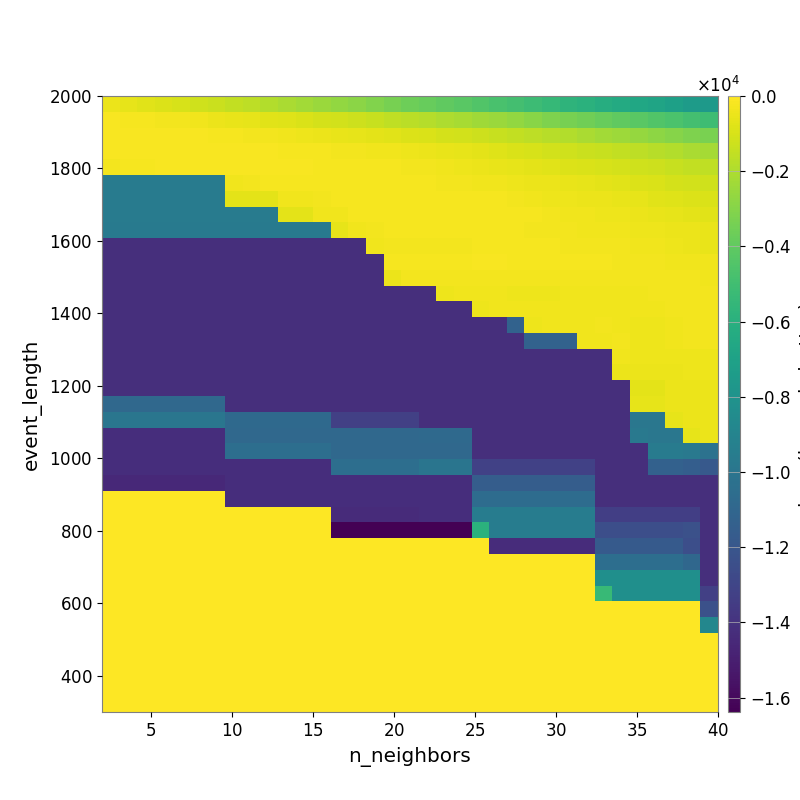

The file beside this chart, header and first rows:
-4.620861490052008662e+02, -5.948184802462675407e+02, -7.091112455039894940e+02, -8.429674323902511333e+02, -9.915274368302785888e+02, -1.155622889019526838e+03, -1.328737490538092516e+03, -1.491693941434964472e+03, -1.659638484401550386e+03, -1.906517527659385223e+03, -2.070423897282175403e+03, -2.262985794552350399e+03, -2.493384000037009173e+03, -2.671966408613710882e+03, -2.848537955888619308e+03, -3.096856724445422060e+03, -3.335512924275468777e+03, -3.621403949053266842e+03, -3.832095928083710078e+03, -4.006594299906531432e+03, -4.216495987617309765e+03, -4.446690480866179314e+03, -4.722624367212809375e+03, -4.905455484973063903e+03
-1.826501936308441429e+02, -2.018028632329466348e+02, -2.366656860993434464e+02, -2.703349258893704246e+02, -3.194282308719705838e+02, -3.755666777214602803e+02, -4.511783985580969443e+02, -5.316662740048852811e+02, -6.257614229276022115e+02, -7.097070475757648182e+02, -8.294205260239248219e+02, -9.175429228698860697e+02, -1.034403306558575650e+03, -1.146742791528142561e+03, -1.255898327575311669e+03, -1.395934804472690757e+03, -1.581554529195699615e+03, -1.694209753737723759e+03, -1.846348138858075117e+03, -2.008524883531141086e+03, -2.144724748020539209e+03, -2.322313483405519491e+03, -2.494145016527254484e+03, -2.686183768992652858e+03
-1.298370095181303441e+02, -1.371991987721665680e+02, -1.460576064263737237e+02, -1.615944827594021831e+02, -1.692034946413842817e+02, -1.864347293447386846e+02, -2.156419487059774553e+02, -2.466225094942665237e+02, -2.903636989425569368e+02, -3.170893450259593465e+02, -3.666519449155265420e+02, -4.049435109963340551e+02, -4.566506449474911733e+02, -5.198446868451737828e+02, -5.842198824590661843e+02, -6.752865120667898964e+02, -7.489933134988287975e+02, -8.589967595582884314e+02, -9.275903861820316934e+02, -1.055959637327110158e+03, -1.137571413157115103e+03, -1.257504531415446309e+03, -1.374219750283129088e+03, -1.501056375880009227e+03
-1.681956564434441646e+02, -1.618883182322078653e+02, -1.523355308878217045e+02, -1.523355308878217045e+02, -1.507846686383144288e+02, -1.507562786034756357e+02, -1.604305155269616137e+02, -1.605968854276511877e+02, -1.757850003639705960e+02, -1.895505299246279662e+02, -2.011781750786987004e+02, -2.151960144098528929e+02, -2.361995226406407937e+02, -2.803752560889859637e+02, -3.006456003991112880e+02, -3.263048054837360041e+02, -3.799112686794069305e+02, -4.310720144427944547e+02, -4.763955841935189142e+02, -5.389381399770384178e+02, -6.063966989175464732e+02, -6.969573401093434768e+02, -7.936241740063800307e+02, -9.077537188108476585e+02
-2.929251656317972561e+02, -2.064911104531993828e+02, -2.043800440196353918e+02, -1.825385578409712934e+02, -1.825385578409712934e+02, -1.825385578409712934e+02, -1.777150861210978405e+02, -1.670254329212971243e+02, -1.691913054585278360e+02, -1.718846998921748082e+02, -1.720783606452938841e+02, -1.830594569160736000e+02, -1.926045127186446564e+02, -1.949207307336383792e+02, -2.182373016491788462e+02, -2.374507915440040051e+02, -2.498374509644660577e+02, -2.831336422528249841e+02, -3.120063032209915832e+02, -3.534857158128617129e+02, -4.032616820686833989e+02, -4.534464818066456928e+02, -5.251023930242922688e+02, -6.034810671293508904e+02
-9.546079015658355274e+03, -9.546079015658355274e+03, -9.546079015658355274e+03, -9.546079015658355274e+03, -9.546079015658355274e+03, -9.546079015658355274e+03, -9.546079015658355274e+03, -3.367548378833576521e+02, -2.781779220770805523e+02, -2.358903799753272210e+02, -2.358903799753272210e+02, -2.230873364471917739e+02, -2.125740798854885725e+02, -2.060095644177697523e+02, -2.247855073321639452e+02, -2.351365668033346878e+02, -2.261202140671422569e+02, -2.371665145301242319e+02, -2.531374735586024940e+02, -2.803495104375333540e+02, -3.055511164681679475e+02, -3.248018818478689127e+02, -3.737062011514335040e+02, -3.929799350160281506e+02
-9.546079015658355274e+03, -9.546079015658355274e+03, -9.546079015658355274e+03, -9.546079015658355274e+03, -9.546079015658355274e+03, -9.546079015658355274e+03, -9.546079015658355274e+03, -6.620966245293361681e+02, -6.620966245293361681e+02, -6.620966245293361681e+02, -3.578425430899797561e+02, -3.578425430899797561e+02, -2.823522213600154487e+02, -2.245287878377062896e+02, -2.218927441543609120e+02, -1.992096228534631450e+02, -1.995862594342896159e+02, -2.015785891803122354e+02, -1.982060255387621055e+02, -2.158708551577798858e+02, -2.264368139401507847e+02, -2.462797920999914822e+02, -2.545236281794038575e+02, -2.927165226326524703e+02
-9.546079015658355274e+03, -9.546079015658355274e+03, -9.546079015658355274e+03, -9.546079015658355274e+03, -9.546079015658355274e+03, -9.546079015658355274e+03, -9.546079015658355274e+03, -9.546079015658355274e+03, -9.546079015658355274e+03, -9.546079015658355274e+03, -6.620966245293361681e+02, -6.620966245293361681e+02, -3.241001373752206973e+02, -3.241001373752206973e+02, -2.532213907112991649e+02, -2.304607140034405575e+02, -2.346613020493365980e+02, -2.346613020493365980e+02, -2.148615194386961207e+02, -2.260407598350010687e+02, -2.010990413216642878e+02, -2.174244338106595364e+02, -2.144156671285311688e+02, -2.361463054702809927e+02
-9.630732438308252313e+03, -9.630732438308252313e+03, -9.630732438308252313e+03, -9.630732438308252313e+03, -9.630732438308252313e+03, -9.630732438308252313e+03, -9.630732438308252313e+03, -9.630732438308252313e+03, -9.630732438308252313e+03, -9.630732438308252313e+03, -9.630732438308252313e+03, -9.630732438308252313e+03, -9.630732438308252313e+03, -6.339471882305597319e+02, -3.325823233286375284e+02, -2.875772842307538895e+02, -2.521726133985454226e+02, -2.521726133985454226e+02, -2.543528195368862157e+02, -2.373632751726699155e+02, -2.233213850376657774e+02, -2.212222073228768977e+02, -2.295694070728982581e+02, -2.543144868104699867e+02
-1.420032346389855047e+04, -1.420032346389855047e+04, -1.420032346389855047e+04, -1.420032346389855047e+04, -1.420032346389855047e+04, -1.420032346389855047e+04, -1.420032346389855047e+04, -1.420032346389855047e+04, -1.420032346389855047e+04, -1.420032346389855047e+04, -1.420032346389855047e+04, -1.420032346389855047e+04, -1.420032346389855047e+04, -1.420032346389855047e+04, -1.420032346389855047e+04, -3.690447678325031688e+02, -2.679494456176560675e+02, -2.684490350160425010e+02, -2.684490350160425010e+02, -2.684490350160425010e+02, -2.684490350160425010e+02, -2.134800186624595710e+02, -2.154512918996814790e+02, -2.303128602800789793e+02
-1.420032346389855047e+04, -1.420032346389855047e+04, -1.420032346389855047e+04, -1.420032346389855047e+04, -1.420032346389855047e+04, -1.420032346389855047e+04, -1.420032346389855047e+04, -1.420032346389855047e+04, -1.420032346389855047e+04, -1.420032346389855047e+04, -1.420032346389855047e+04, -1.420032346389855047e+04, -1.420032346389855047e+04, -1.420032346389855047e+04, -1.420032346389855047e+04, -1.420032346389855047e+04, -2.161992007995112601e+02, -2.159489028407005264e+02, -2.159489028407005264e+02, -2.159489028407005264e+02, -2.159489028407005264e+02, -1.597581367148376046e+02, -1.597581367148376046e+02, -2.098590264212852787e+02
-1.420032346389855047e+04, -1.420032346389855047e+04, -1.420032346389855047e+04, -1.420032346389855047e+04, -1.420032346389855047e+04, -1.420032346389855047e+04, -1.420032346389855047e+04, -1.420032346389855047e+04, -1.420032346389855047e+04, -1.420032346389855047e+04, -1.420032346389855047e+04, -1.420032346389855047e+04, -1.420032346389855047e+04, -1.420032346389855047e+04, -1.420032346389855047e+04, -1.420032346389855047e+04, -4.481924898704573934e+02, -3.004261678952362331e+02, -3.004261678952362331e+02, -3.004261678952362331e+02, -3.004261678952362331e+02, -3.004261678952362331e+02, -3.004261678952362331e+02, -2.862725079964471888e+02
-1.420032346389855047e+04, -1.420032346389855047e+04, -1.420032346389855047e+04, -1.420032346389855047e+04, -1.420032346389855047e+04, -1.420032346389855047e+04, -1.420032346389855047e+04, -1.420032346389855047e+04, -1.420032346389855047e+04, -1.420032346389855047e+04, -1.420032346389855047e+04, -1.420032346389855047e+04, -1.420032346389855047e+04, -1.420032346389855047e+04, -1.420032346389855047e+04, -1.420032346389855047e+04, -1.420032346389855047e+04, -1.420032346389855047e+04, -1.420032346389855047e+04, -4.187191430141389787e+02, -3.299931500412209289e+02, -3.299931500412209289e+02, -3.299931500412209289e+02, -4.403497228428192329e+02
-1.420129159900937520e+04, -1.420129159900937520e+04, -1.420129159900937520e+04, -1.420129159900937520e+04, -1.420129159900937520e+04, -1.420129159900937520e+04, -1.420129159900937520e+04, -1.420032346389855047e+04, -1.420032346389855047e+04, -1.420032346389855047e+04, -1.420032346389855047e+04, -1.420032346389855047e+04, -1.420032346389855047e+04, -1.420032346389855047e+04, -1.420032346389855047e+04, -1.420032346389855047e+04, -1.420032346389855047e+04, -1.420032346389855047e+04, -1.420032346389855047e+04, -1.420032346389855047e+04, -1.420032346389855047e+04, -4.187191430141389787e+02, -3.299931500412209289e+02, -3.837648664135810463e+02
-1.420129159900937520e+04, -1.420129159900937520e+04, -1.420129159900937520e+04, -1.420129159900937520e+04, -1.420129159900937520e+04, -1.420129159900937520e+04, -1.420129159900937520e+04, -1.420032346389855047e+04, -1.420032346389855047e+04, -1.420032346389855047e+04, -1.420032346389855047e+04, -1.420032346389855047e+04, -1.420032346389855047e+04, -1.420032346389855047e+04, -1.420032346389855047e+04, -1.420032346389855047e+04, -1.420032346389855047e+04, -1.420032346389855047e+04, -1.420032346389855047e+04, -1.420032346389855047e+04, -1.420032346389855047e+04, -1.420032346389855047e+04, -1.420032346389855047e+04, -1.120863379420891761e+04
-1.420238893467324488e+04, -1.420238893467324488e+04, -1.420238893467324488e+04, -1.420238893467324488e+04, -1.420238893467324488e+04, -1.420238893467324488e+04, -1.420238893467324488e+04, -1.420238893467324488e+04, -1.420129159900937520e+04, -1.420129159900937520e+04, -1.420129159900937520e+04, -1.420129159900937520e+04, -1.420129159900937520e+04, -1.420129159900937520e+04, -1.420129159900937520e+04, -1.420129159900937520e+04, -1.420129159900937520e+04, -1.420129159900937520e+04, -1.420032346389855047e+04, -1.420032346389855047e+04, -1.420032346389855047e+04, -1.420032346389855047e+04, -1.420032346389855047e+04, -1.420032346389855047e+04
-1.420238893467324488e+04, -1.420238893467324488e+04, -1.420238893467324488e+04, -1.420238893467324488e+04, -1.420238893467324488e+04, -1.420238893467324488e+04, -1.420238893467324488e+04, -1.420238893467324488e+04, -1.420129159900937520e+04, -1.420129159900937520e+04, -1.420129159900937520e+04, -1.420129159900937520e+04, -1.420129159900937520e+04, -1.420129159900937520e+04, -1.420129159900937520e+04, -1.420129159900937520e+04, -1.420129159900937520e+04, -1.420129159900937520e+04, -1.420032346389855047e+04, -1.420032346389855047e+04, -1.420032346389855047e+04, -1.420032346389855047e+04, -1.420032346389855047e+04, -1.420032346389855047e+04
-1.420363962273301695e+04, -1.420363962273301695e+04, -1.420363962273301695e+04, -1.420363962273301695e+04, -1.420363962273301695e+04, -1.420363962273301695e+04, -1.420363962273301695e+04, -1.420238893467324488e+04, -1.420238893467324488e+04, -1.420238893467324488e+04, -1.420238893467324488e+04, -1.420238893467324488e+04, -1.420238893467324488e+04, -1.420238893467324488e+04, -1.420238893467324488e+04, -1.420238893467324488e+04, -1.420238893467324488e+04, -1.420238893467324488e+04, -1.420129159900937520e+04, -1.420129159900937520e+04, -1.420129159900937520e+04, -1.420129159900937520e+04, -1.420129159900937520e+04, -1.420129159900937520e+04
-1.420363962273301695e+04, -1.420363962273301695e+04, -1.420363962273301695e+04, -1.420363962273301695e+04, -1.420363962273301695e+04, -1.420363962273301695e+04, -1.420363962273301695e+04, -1.420238893467324488e+04, -1.420238893467324488e+04, -1.420238893467324488e+04, -1.420238893467324488e+04, -1.420238893467324488e+04, -1.420238893467324488e+04, -1.420238893467324488e+04, -1.420238893467324488e+04, -1.420238893467324488e+04, -1.420238893467324488e+04, -1.420238893467324488e+04, -1.420238893467324488e+04, -1.420238893467324488e+04, -1.420238893467324488e+04, -1.420238893467324488e+04, -1.420238893467324488e+04, -1.420238893467324488e+04
-1.081687579203342648e+04, -1.081687579203342648e+04, -1.081687579203342648e+04, -1.081687579203342648e+04, -1.081687579203342648e+04, -1.081687579203342648e+04, -1.081687579203342648e+04, -1.420363962273301695e+04, -1.420363962273301695e+04, -1.420363962273301695e+04, -1.420363962273301695e+04, -1.420363962273301695e+04, -1.420363962273301695e+04, -1.420363962273301695e+04, -1.420363962273301695e+04, -1.420363962273301695e+04, -1.420363962273301695e+04, -1.420363962273301695e+04, -1.420238893467324488e+04, -1.420238893467324488e+04, -1.420238893467324488e+04, -1.420238893467324488e+04, -1.420238893467324488e+04, -1.420238893467324488e+04
-9.937867054146008741e+03, -9.937867054146008741e+03, -9.937867054146008741e+03, -9.937867054146008741e+03, -9.937867054146008741e+03, -9.937867054146008741e+03, -9.937867054146008741e+03, -1.081522789481438303e+04, -1.081522789481438303e+04, -1.081522789481438303e+04, -1.081522789481438303e+04, -1.081522789481438303e+04, -1.081522789481438303e+04, -1.326396490073637688e+04, -1.326396490073637688e+04, -1.326396490073637688e+04, -1.326396490073637688e+04, -1.326396490073637688e+04, -1.420363962273301695e+04, -1.420363962273301695e+04, -1.420363962273301695e+04, -1.420238893467324488e+04, -1.420238893467324488e+04, -1.420238893467324488e+04
-1.424795718402555212e+04, -1.424795718402555212e+04, -1.424795718402555212e+04, -1.424795718402555212e+04, -1.424795718402555212e+04, -1.424795718402555212e+04, -1.424795718402555212e+04, -1.081687579203342648e+04, -1.081687579203342648e+04, -1.081687579203342648e+04, -1.081687579203342648e+04, -1.081687579203342648e+04, -1.081687579203342648e+04, -1.081687579203342648e+04, -1.081687579203342648e+04, -1.081687579203342648e+04, -1.081687579203342648e+04, -1.081687579203342648e+04, -1.081522789481438303e+04, -1.081522789481438303e+04, -1.081522789481438303e+04, -1.420363962273301695e+04, -1.420363962273301695e+04, -1.420363962273301695e+04
-1.424795718402555212e+04, -1.424795718402555212e+04, -1.424795718402555212e+04, -1.424795718402555212e+04, -1.424795718402555212e+04, -1.424795718402555212e+04, -1.424795718402555212e+04, -1.045707972729964240e+04, -1.045707972729964240e+04, -1.045707972729964240e+04, -1.045707972729964240e+04, -1.045707972729964240e+04, -1.045707972729964240e+04, -1.081687579203342648e+04, -1.081687579203342648e+04, -1.081687579203342648e+04, -1.081687579203342648e+04, -1.081687579203342648e+04, -1.081687579203342648e+04, -1.081687579203342648e+04, -1.081687579203342648e+04, -1.420363962273301695e+04, -1.420363962273301695e+04, -1.420363962273301695e+04
-1.424795718402555212e+04, -1.424795718402555212e+04, -1.424795718402555212e+04, -1.424795718402555212e+04, -1.424795718402555212e+04, -1.424795718402555212e+04, -1.424795718402555212e+04, -1.424795718402555212e+04, -1.424795718402555212e+04, -1.424795718402555212e+04, -1.424795718402555212e+04, -1.424795718402555212e+04, -1.424795718402555212e+04, -1.046109456284645603e+04, -1.046109456284645603e+04, -1.046109456284645603e+04, -1.046109456284645603e+04, -1.046109456284645603e+04, -1.003206426958996417e+04, -1.003206426958996417e+04, -1.003206426958996417e+04, -1.323875717269064808e+04, -1.323875717269064808e+04, -1.323875717269064808e+04
-1.448154514444374763e+04, -1.448154514444374763e+04, -1.448154514444374763e+04, -1.448154514444374763e+04, -1.448154514444374763e+04, -1.448154514444374763e+04, -1.448154514444374763e+04, -1.424795718402555212e+04, -1.424795718402555212e+04, -1.424795718402555212e+04, -1.424795718402555212e+04, -1.424795718402555212e+04, -1.424795718402555212e+04, -1.424795718402555212e+04, -1.424795718402555212e+04, -1.424795718402555212e+04, -1.424795718402555212e+04, -1.424795718402555212e+04, -1.424795718402555212e+04, -1.424795718402555212e+04, -1.424795718402555212e+04, -1.152609724381399610e+04, -1.152609724381399610e+04, -1.152609724381399610e+04
0.000000000000000000e+00, 0.000000000000000000e+00, 0.000000000000000000e+00, 0.000000000000000000e+00, 0.000000000000000000e+00, 0.000000000000000000e+00, 0.000000000000000000e+00, -1.426044065235255948e+04, -1.424795718402555212e+04, -1.424795718402555212e+04, -1.424795718402555212e+04, -1.424795718402555212e+04, -1.424795718402555212e+04, -1.424795718402555212e+04, -1.424795718402555212e+04, -1.424795718402555212e+04, -1.424795718402555212e+04, -1.424795718402555212e+04, -1.424795718402555212e+04, -1.424795718402555212e+04, -1.424795718402555212e+04, -1.057066500680978061e+04, -1.057066500680978061e+04, -1.057066500680978061e+04
0.000000000000000000e+00, 0.000000000000000000e+00, 0.000000000000000000e+00, 0.000000000000000000e+00, 0.000000000000000000e+00, 0.000000000000000000e+00, 0.000000000000000000e+00, 0.000000000000000000e+00, 0.000000000000000000e+00, 0.000000000000000000e+00, 0.000000000000000000e+00, 0.000000000000000000e+00, 0.000000000000000000e+00, -1.439023074762408396e+04, -1.439023074762408396e+04, -1.439023074762408396e+04, -1.439023074762408396e+04, -1.439023074762408396e+04, -1.424795718402555212e+04, -1.424795718402555212e+04, -1.424795718402555212e+04, -9.497621171089975178e+03, -9.497621171089975178e+03, -9.497621171089975178e+03
0.000000000000000000e+00, 0.000000000000000000e+00, 0.000000000000000000e+00, 0.000000000000000000e+00, 0.000000000000000000e+00, 0.000000000000000000e+00, 0.000000000000000000e+00, 0.000000000000000000e+00, 0.000000000000000000e+00, 0.000000000000000000e+00, 0.000000000000000000e+00, 0.000000000000000000e+00, 0.000000000000000000e+00, -1.638399887609481812e+04, -1.638399887609481812e+04, -1.638399887609481812e+04, -1.638399887609481812e+04, -1.638399887609481812e+04, -1.638399887609481812e+04, -1.638399887609481812e+04, -1.638399887609481812e+04, -5.891247131850836013e+03, -9.497621171089975178e+03, -9.497621171089975178e+03
0.000000000000000000e+00, 0.000000000000000000e+00, 0.000000000000000000e+00, 0.000000000000000000e+00, 0.000000000000000000e+00, 0.000000000000000000e+00, 0.000000000000000000e+00, 0.000000000000000000e+00, 0.000000000000000000e+00, 0.000000000000000000e+00, 0.000000000000000000e+00, 0.000000000000000000e+00, 0.000000000000000000e+00, 0.000000000000000000e+00, 0.000000000000000000e+00, 0.000000000000000000e+00, 0.000000000000000000e+00, 0.000000000000000000e+00, 0.000000000000000000e+00, 0.000000000000000000e+00, 0.000000000000000000e+00, 0.000000000000000000e+00, -1.433599875402450562e+04, -1.433599875402450562e+04
0.000000000000000000e+00, 0.000000000000000000e+00, 0.000000000000000000e+00, 0.000000000000000000e+00, 0.000000000000000000e+00, 0.000000000000000000e+00, 0.000000000000000000e+00, 0.000000000000000000e+00, 0.000000000000000000e+00, 0.000000000000000000e+00, 0.000000000000000000e+00, 0.000000000000000000e+00, 0.000000000000000000e+00, 0.000000000000000000e+00, 0.000000000000000000e+00, 0.000000000000000000e+00, 0.000000000000000000e+00, 0.000000000000000000e+00, 0.000000000000000000e+00, 0.000000000000000000e+00, 0.000000000000000000e+00, 0.000000000000000000e+00, 0.000000000000000000e+00, 0.000000000000000000e+00
0.000000000000000000e+00, 0.000000000000000000e+00, 0.000000000000000000e+00, 0.000000000000000000e+00, 0.000000000000000000e+00, 0.000000000000000000e+00, 0.000000000000000000e+00, 0.000000000000000000e+00, 0.000000000000000000e+00, 0.000000000000000000e+00, 0.000000000000000000e+00, 0.000000000000000000e+00, 0.000000000000000000e+00, 0.000000000000000000e+00, 0.000000000000000000e+00, 0.000000000000000000e+00, 0.000000000000000000e+00, 0.000000000000000000e+00, 0.000000000000000000e+00, 0.000000000000000000e+00, 0.000000000000000000e+00, 0.000000000000000000e+00, 0.000000000000000000e+00, 0.000000000000000000e+00
0.000000000000000000e+00, 0.000000000000000000e+00, 0.000000000000000000e+00, 0.000000000000000000e+00, 0.000000000000000000e+00, 0.000000000000000000e+00, 0.000000000000000000e+00, 0.000000000000000000e+00, 0.000000000000000000e+00, 0.000000000000000000e+00, 0.000000000000000000e+00, 0.000000000000000000e+00, 0.000000000000000000e+00, 0.000000000000000000e+00, 0.000000000000000000e+00, 0.000000000000000000e+00, 0.000000000000000000e+00, 0.000000000000000000e+00, 0.000000000000000000e+00, 0.000000000000000000e+00, 0.000000000000000000e+00, 0.000000000000000000e+00, 0.000000000000000000e+00, 0.000000000000000000e+00
0.000000000000000000e+00, 0.000000000000000000e+00, 0.000000000000000000e+00, 0.000000000000000000e+00, 0.000000000000000000e+00, 0.000000000000000000e+00, 0.000000000000000000e+00, 0.000000000000000000e+00, 0.000000000000000000e+00, 0.000000000000000000e+00, 0.000000000000000000e+00, 0.000000000000000000e+00, 0.000000000000000000e+00, 0.000000000000000000e+00, 0.000000000000000000e+00, 0.000000000000000000e+00, 0.000000000000000000e+00, 0.000000000000000000e+00, 0.000000000000000000e+00, 0.000000000000000000e+00, 0.000000000000000000e+00, 0.000000000000000000e+00, 0.000000000000000000e+00, 0.000000000000000000e+00
0.000000000000000000e+00, 0.000000000000000000e+00, 0.000000000000000000e+00, 0.000000000000000000e+00, 0.000000000000000000e+00, 0.000000000000000000e+00, 0.000000000000000000e+00, 0.000000000000000000e+00, 0.000000000000000000e+00, 0.000000000000000000e+00, 0.000000000000000000e+00, 0.000000000000000000e+00, 0.000000000000000000e+00, 0.000000000000000000e+00, 0.000000000000000000e+00, 0.000000000000000000e+00, 0.000000000000000000e+00, 0.000000000000000000e+00, 0.000000000000000000e+00, 0.000000000000000000e+00, 0.000000000000000000e+00, 0.000000000000000000e+00, 0.000000000000000000e+00, 0.000000000000000000e+00
0.000000000000000000e+00, 0.000000000000000000e+00, 0.000000000000000000e+00, 0.000000000000000000e+00, 0.000000000000000000e+00, 0.000000000000000000e+00, 0.000000000000000000e+00, 0.000000000000000000e+00, 0.000000000000000000e+00, 0.000000000000000000e+00, 0.000000000000000000e+00, 0.000000000000000000e+00, 0.000000000000000000e+00, 0.000000000000000000e+00, 0.000000000000000000e+00, 0.000000000000000000e+00, 0.000000000000000000e+00, 0.000000000000000000e+00, 0.000000000000000000e+00, 0.000000000000000000e+00, 0.000000000000000000e+00, 0.000000000000000000e+00, 0.000000000000000000e+00, 0.000000000000000000e+00
0.000000000000000000e+00, 0.000000000000000000e+00, 0.000000000000000000e+00, 0.000000000000000000e+00, 0.000000000000000000e+00, 0.000000000000000000e+00, 0.000000000000000000e+00, 0.000000000000000000e+00, 0.000000000000000000e+00, 0.000000000000000000e+00, 0.000000000000000000e+00, 0.000000000000000000e+00, 0.000000000000000000e+00, 0.000000000000000000e+00, 0.000000000000000000e+00, 0.000000000000000000e+00, 0.000000000000000000e+00, 0.000000000000000000e+00, 0.000000000000000000e+00, 0.000000000000000000e+00, 0.000000000000000000e+00, 0.000000000000000000e+00, 0.000000000000000000e+00, 0.000000000000000000e+00
0.000000000000000000e+00, 0.000000000000000000e+00, 0.000000000000000000e+00, 0.000000000000000000e+00, 0.000000000000000000e+00, 0.000000000000000000e+00, 0.000000000000000000e+00, 0.000000000000000000e+00, 0.000000000000000000e+00, 0.000000000000000000e+00, 0.000000000000000000e+00, 0.000000000000000000e+00, 0.000000000000000000e+00, 0.000000000000000000e+00, 0.000000000000000000e+00, 0.000000000000000000e+00, 0.000000000000000000e+00, 0.000000000000000000e+00, 0.000000000000000000e+00, 0.000000000000000000e+00, 0.000000000000000000e+00, 0.000000000000000000e+00, 0.000000000000000000e+00, 0.000000000000000000e+00
0.000000000000000000e+00, 0.000000000000000000e+00, 0.000000000000000000e+00, 0.000000000000000000e+00, 0.000000000000000000e+00, 0.000000000000000000e+00, 0.000000000000000000e+00, 0.000000000000000000e+00, 0.000000000000000000e+00, 0.000000000000000000e+00, 0.000000000000000000e+00, 0.000000000000000000e+00, 0.000000000000000000e+00, 0.000000000000000000e+00, 0.000000000000000000e+00, 0.000000000000000000e+00, 0.000000000000000000e+00, 0.000000000000000000e+00, 0.000000000000000000e+00, 0.000000000000000000e+00, 0.000000000000000000e+00, 0.000000000000000000e+00, 0.000000000000000000e+00, 0.000000000000000000e+00
0.000000000000000000e+00, 0.000000000000000000e+00, 0.000000000000000000e+00, 0.000000000000000000e+00, 0.000000000000000000e+00, 0.000000000000000000e+00, 0.000000000000000000e+00, 0.000000000000000000e+00, 0.000000000000000000e+00, 0.000000000000000000e+00, 0.000000000000000000e+00, 0.000000000000000000e+00, 0.000000000000000000e+00, 0.000000000000000000e+00, 0.000000000000000000e+00, 0.000000000000000000e+00, 0.000000000000000000e+00, 0.000000000000000000e+00, 0.000000000000000000e+00, 0.000000000000000000e+00, 0.000000000000000000e+00, 0.000000000000000000e+00, 0.000000000000000000e+00, 0.000000000000000000e+00
